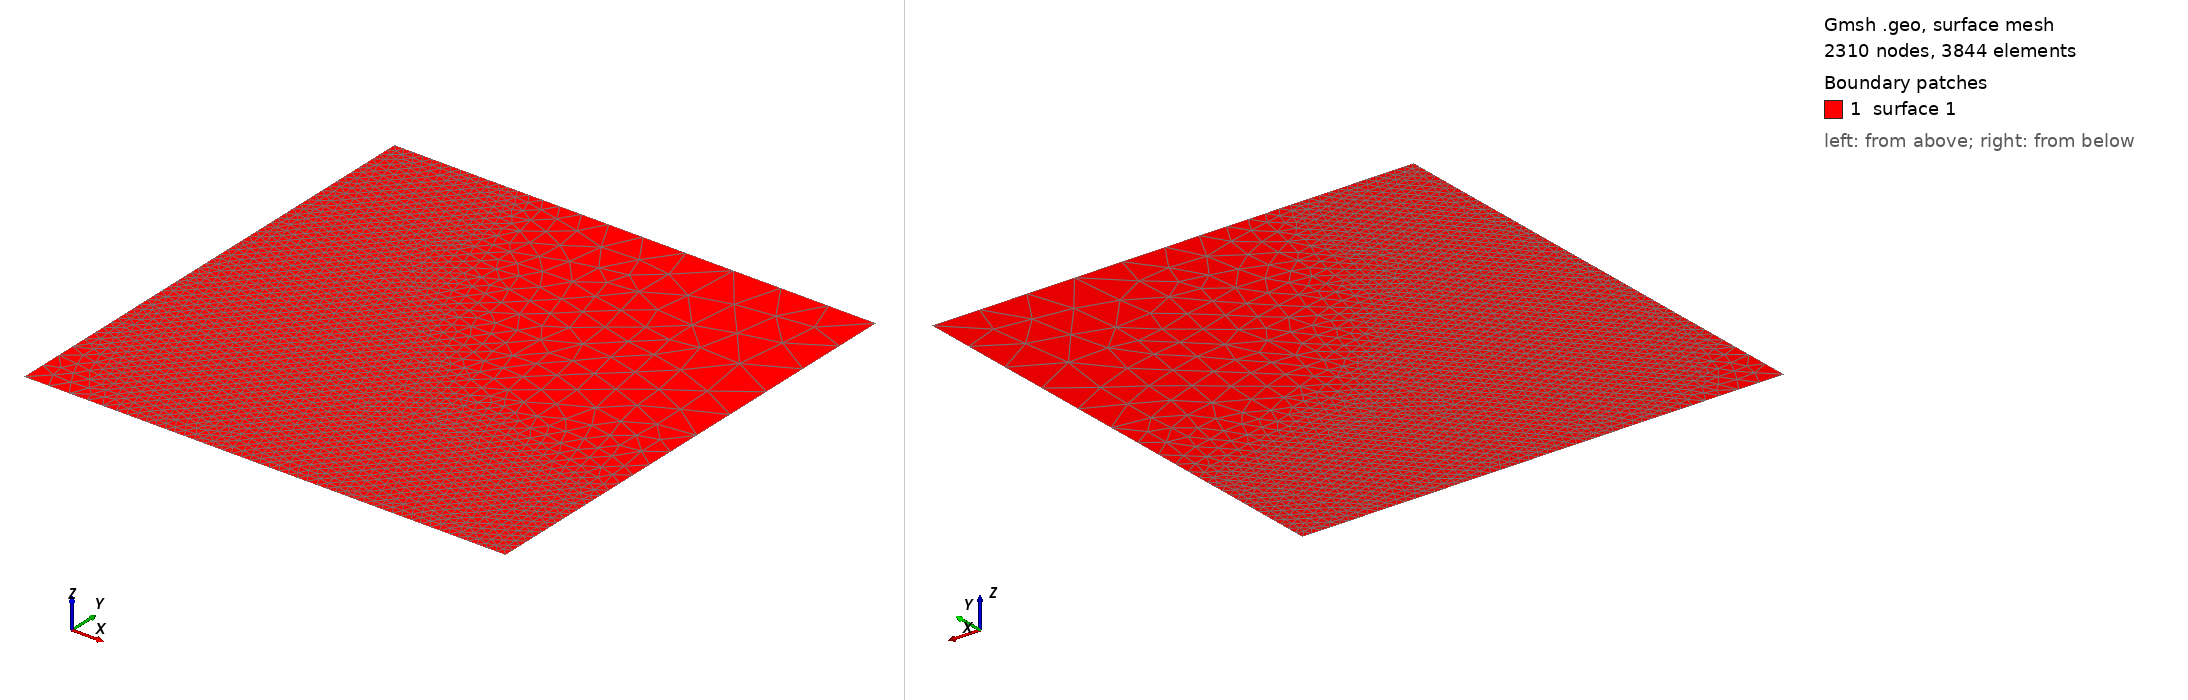

Gmsh geometry script, surface-meshed: 2310 nodes, 3844 surface elements. Boundary patches (legend numbers): 1 surface 1. Left view from above one corner, right view from below the opposite corner. The script declares no physical surfaces, so the legend lists its geometric surfaces. The drawing asked Gmsh for element sizes between 1% and 20% of the model's largest extent; the script's own settings can give other sizes.

=== square_with_fine_circle.geo (drawn) ===
DefineConstant[
x = {1, Name "X"}
y = {1, Name "Y"}
radius = {1, Name "rad"}
];

size = 0.1;

Point(1) = {0, 0, 0, size};
Point(2) = {1, 0, 0, size};
Point(3) = {1, 1, 0, size};
Point(4) = {0, 1, 0, size};

Line(1) = {1, 2};
Line(2) = {2, 3};
Line(3) = {3, 4};
Line(4) = {4, 1};

Line Loop(1) = {1, 2, 3, 4};

Plane Surface(1) = {1};

Point(5) = {x, y, 0, size};
Point(6) = {x+radius, y, 0, size};
Point(7) = {x, y+radius, 0, size};
Point(8) = {x-radius, y, 0, size};
Point(9) = {x, y-radius, 0, size};

c0 = newl;
Circle(c0) = {6, 5, 7};

c1 = newl;
Circle(c1) = {7, 5, 8};

c2 = newl;
Circle(c2) = {8, 5, 9};

c3 = newl;
Circle(c3) = {9, 5, 6};


Field[1] = Distance;
Field[1].EdgesList = {c0, c1, c2, c3};

Field[2] = Threshold;
Field[2].IField = 1;
Field[2].LcMin = size/20.;
Field[2].LcMax = size;
Field[2].DistMin = 0.2*radius;
Field[2].DistMax = 0.6*radius;

Background Field = 2;
